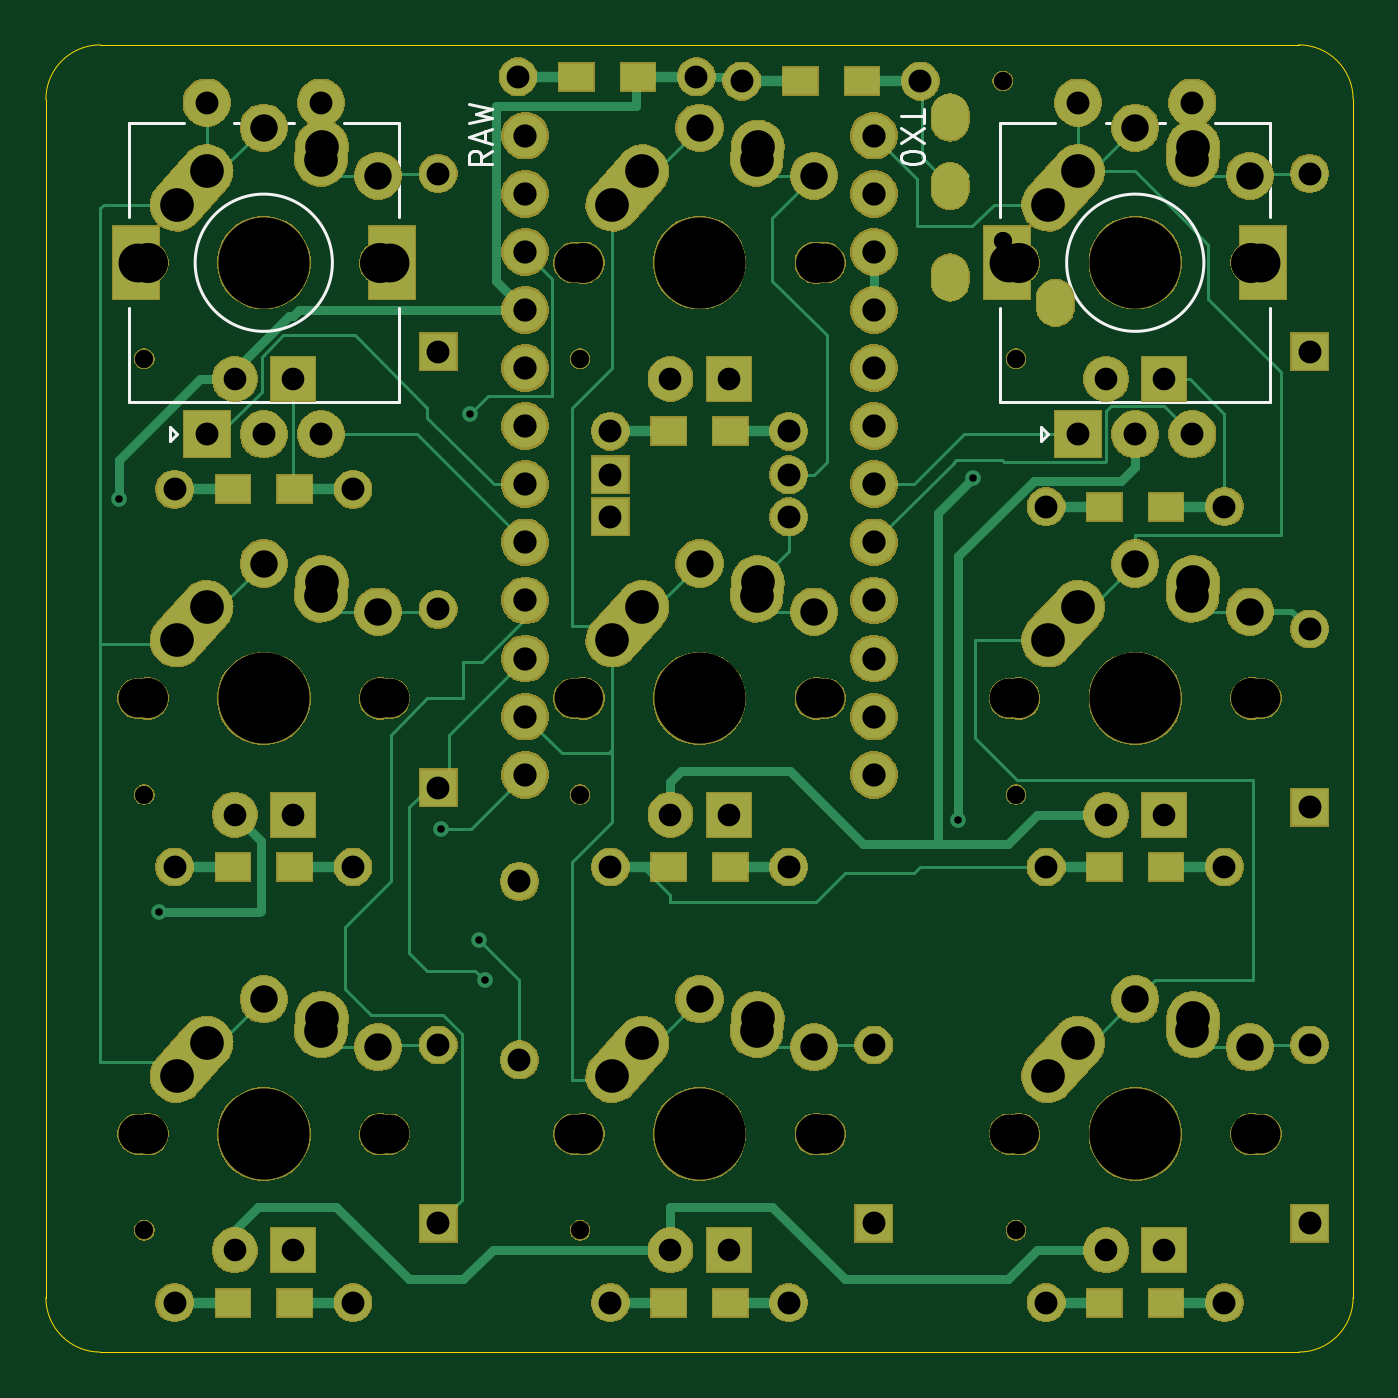
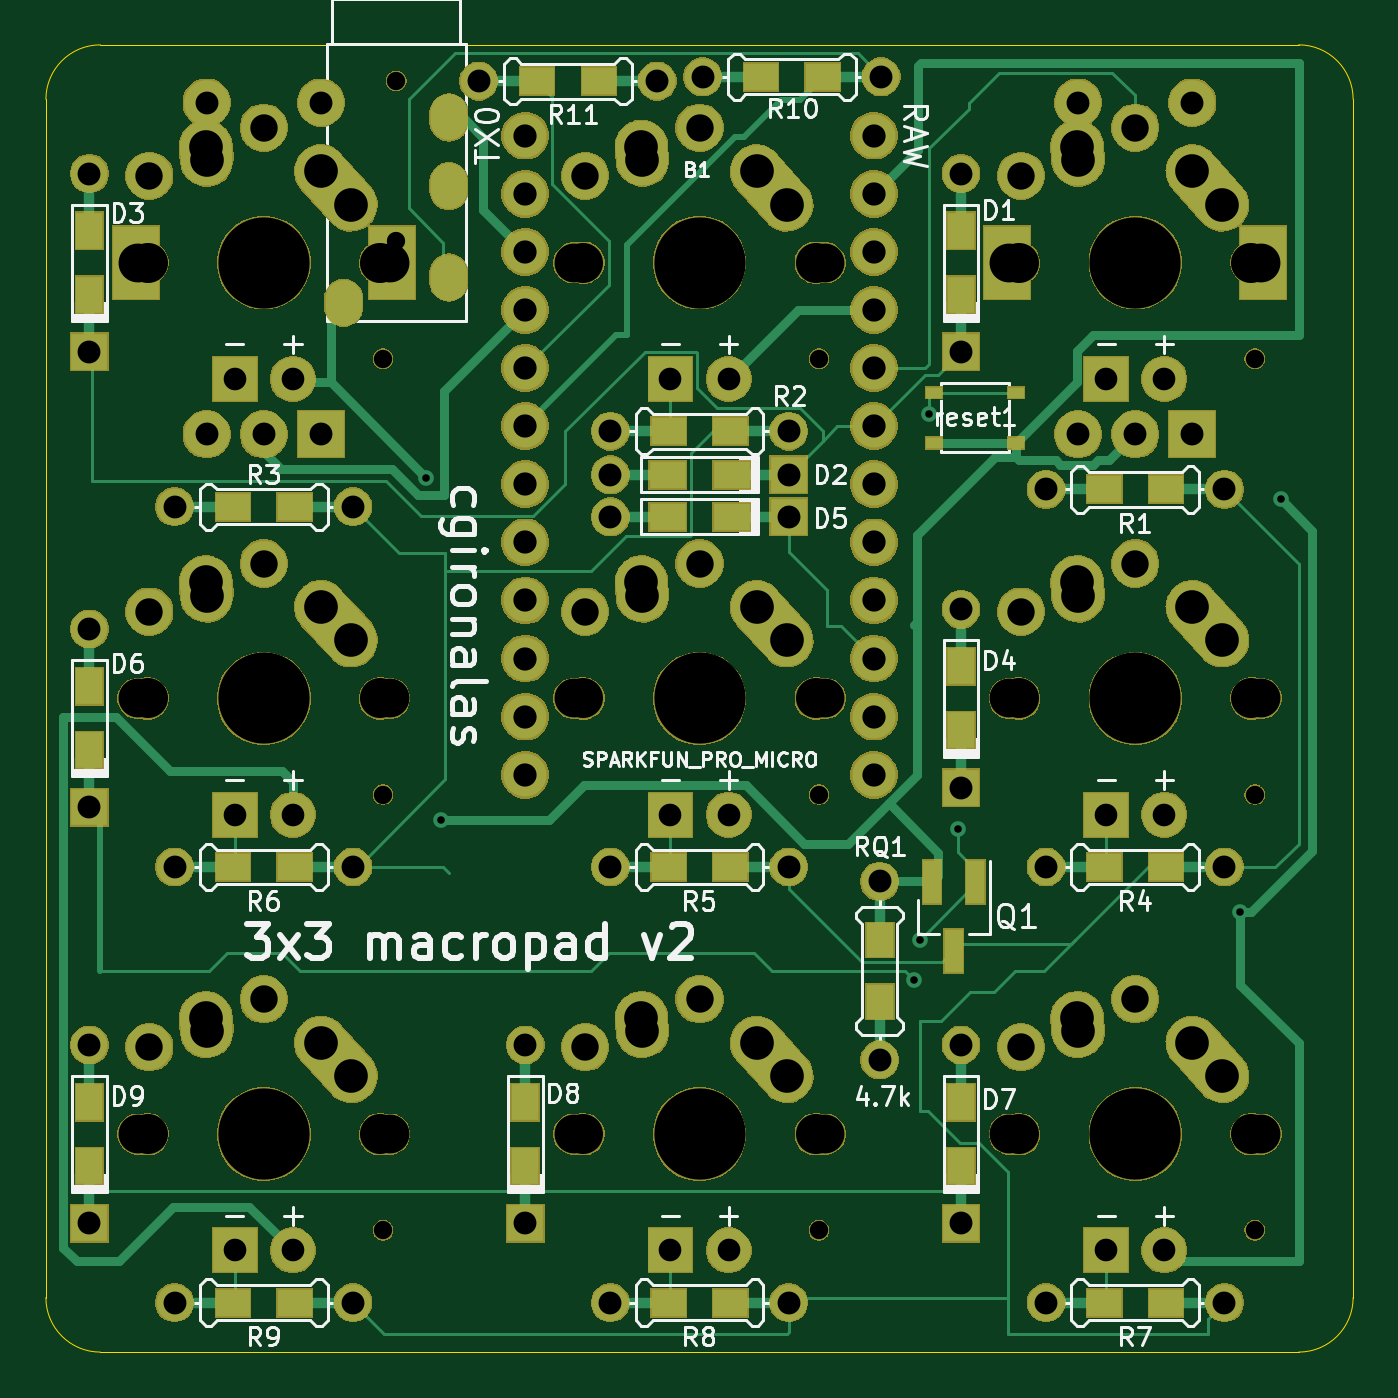
Circuit board: 9 layer files. Board 57.1 x 57.1 mm.
- bottom_copper: macropad_3x3-B_Cu.gbl (36647 bytes)
- bottom_mask: macropad_3x3-B_Mask.gbs (182304 bytes)
- bottom_silk: macropad_3x3-B_SilkS.gbo (62867 bytes)
- outline: macropad_3x3-Edge_Cuts.gm1 (1021 bytes)
- top_copper: macropad_3x3-F_Cu.gtl (35117 bytes)
- top_mask: macropad_3x3-F_Mask.gts (178659 bytes)
- top_silk: macropad_3x3-F_SilkS.gto (16758 bytes)
- drill: macropad_3x3-NPTH.drl (1261 bytes)
- drill: macropad_3x3-PTH.drl (2676 bytes)

=== bottom_copper: macropad_3x3-B_Cu.gbl (36647 bytes, source omitted) ===
=== bottom_mask: macropad_3x3-B_Mask.gbs (182304 bytes, source omitted) ===
=== bottom_silk: macropad_3x3-B_SilkS.gbo (62867 bytes, source omitted) ===
=== outline: macropad_3x3-Edge_Cuts.gm1 ===
G04 #@! TF.GenerationSoftware,KiCad,Pcbnew,(5.1.6)-1*
G04 #@! TF.CreationDate,2020-12-19T02:43:37-06:00*
G04 #@! TF.ProjectId,macropad_3x3,6d616372-6f70-4616-945f-3378332e6b69,rev?*
G04 #@! TF.SameCoordinates,Original*
G04 #@! TF.FileFunction,Profile,NP*
%FSLAX46Y46*%
G04 Gerber Fmt 4.6, Leading zero omitted, Abs format (unit mm)*
G04 Created by KiCad (PCBNEW (5.1.6)-1) date 2020-12-19 02:43:37*
%MOMM*%
%LPD*%
G01*
G04 APERTURE LIST*
G04 #@! TA.AperFunction,Profile*
%ADD10C,0.050000*%
G04 #@! TD*
G04 APERTURE END LIST*
D10*
X22225000Y-76993750D02*
X22225000Y-24606250D01*
X24606250Y-79375000D02*
G75*
G02*
X22225000Y-76993750I0J2381250D01*
G01*
X76993750Y-79375000D02*
X24606250Y-79375000D01*
X79375000Y-76993750D02*
G75*
G02*
X76993750Y-79375000I-2381250J0D01*
G01*
X79375000Y-24606250D02*
X79375000Y-76993750D01*
X76993750Y-22225000D02*
G75*
G02*
X79375000Y-24606250I0J-2381250D01*
G01*
X24606250Y-22225000D02*
X76993750Y-22225000D01*
X22225000Y-24606250D02*
G75*
G02*
X24606250Y-22225000I2381250J0D01*
G01*
M02*

=== top_copper: macropad_3x3-F_Cu.gtl (35117 bytes, source omitted) ===
=== top_mask: macropad_3x3-F_Mask.gts (178659 bytes, source omitted) ===
=== top_silk: macropad_3x3-F_SilkS.gto (16758 bytes, source omitted) ===
=== drill: macropad_3x3-NPTH.drl ===
M48
; DRILL file {KiCad (5.1.6)-1} date 12/19/20 02:44:09
; FORMAT={-:-/ absolute / inch / decimal}
; #@! TF.CreationDate,2020-12-19T02:44:09-06:00
; #@! TF.GenerationSoftware,Kicad,Pcbnew,(5.1.6)-1
; #@! TF.FileFunction,NonPlated,1,2,NPTH
FMAT,2
INCH
T1C0.0315
T2C0.0591
T3C0.0669
T4C0.0689
T5C0.1570
%
G90
G05
T1
X2.5445Y-2.9154
X1.0445Y-2.9154
X1.7945Y-2.1654
X2.5219Y-0.937
X2.5219Y-1.2126
X1.7945Y-2.9154
X1.0445Y-1.4154
X1.0445Y-2.1654
X2.5445Y-2.1654
X2.5445Y-1.4154
X1.7945Y-1.4154
T3
X2.5335Y-2.0
X2.9665Y-2.0
X2.5335Y-1.25
X2.9665Y-1.25
X1.7835Y-1.25
X2.2165Y-1.25
X2.5335Y-2.75
X2.9665Y-2.75
X1.0335Y-2.75
X1.4665Y-2.75
X1.7835Y-2.0
X2.2165Y-2.0
X1.7835Y-2.75
X2.2165Y-2.75
X1.0335Y-1.25
X1.4665Y-1.25
X1.0335Y-2.0
X1.4665Y-2.0
T4
X1.8Y-2.75
X2.2Y-2.75
X1.05Y-1.25
X1.45Y-1.25
X1.05Y-2.0
X1.45Y-2.0
X2.55Y-2.0
X2.95Y-2.0
X2.55Y-1.25
X2.95Y-1.25
X1.8Y-1.25
X2.2Y-1.25
X2.55Y-2.75
X2.95Y-2.75
X1.05Y-2.75
X1.45Y-2.75
X1.8Y-2.0
X2.2Y-2.0
T5
X2.0Y-2.75
X1.25Y-1.25
X1.25Y-2.0
X2.75Y-1.25
X2.0Y-1.25
X2.75Y-2.75
X1.25Y-2.75
X2.0Y-2.0
X2.75Y-2.0
T2
G00X2.5295Y-1.2756
M15
G01X2.5295Y-1.2244
M16
G05
G00X2.9705Y-1.2756
M15
G01X2.9705Y-1.2244
M16
G05
G00X1.0295Y-1.2756
M15
G01X1.0295Y-1.2244
M16
G05
G00X1.4705Y-1.2756
M15
G01X1.4705Y-1.2244
M16
G05
T0
M30

=== drill: macropad_3x3-PTH.drl ===
M48
; DRILL file {KiCad (5.1.6)-1} date 12/19/20 02:44:09
; FORMAT={-:-/ absolute / inch / decimal}
; #@! TF.CreationDate,2020-12-19T02:44:09-06:00
; #@! TF.GenerationSoftware,Kicad,Pcbnew,(5.1.6)-1
; #@! TF.FileFunction,Plated,1,2,PTH
FMAT,2
INCH
T1C0.0130
T2C0.0354
T3C0.0390
T4C0.0394
T5C0.0400
T6C0.0472
T7C0.0579
%
G90
G05
T1
X1.0Y-1.6562
X1.0696Y-2.3679
X1.555Y-2.225
X1.605Y-1.51
X1.62Y-2.415
X1.63Y-2.485
X2.445Y-2.21
X2.47Y-1.62
T3
X1.95Y-2.95
X2.05Y-2.95
X1.2Y-1.45
X1.3Y-1.45
X1.2Y-2.2
X1.3Y-2.2
X2.7Y-2.2
X2.8Y-2.2
X2.7Y-1.45
X2.8Y-1.45
X1.95Y-1.45
X2.05Y-1.45
X2.7Y-2.95
X2.8Y-2.95
X1.2Y-2.95
X1.3Y-2.95
X1.95Y-2.2
X2.05Y-2.2
T4
X1.55Y-1.0965
X1.55Y-1.4035
X3.05Y-1.0965
X3.05Y-1.4035
X2.5965Y-2.29
X2.9035Y-2.29
X1.6875Y-0.93
X1.9946Y-0.93
X1.0965Y-1.64
X1.4035Y-1.64
X1.8465Y-1.6875
X2.1535Y-1.6875
X3.05Y-2.5965
X3.05Y-2.9035
X1.8465Y-2.29
X2.1535Y-2.29
X2.5965Y-3.04
X2.9035Y-3.04
X1.0965Y-3.04
X1.4035Y-3.04
X3.05Y-1.8804
X3.05Y-2.1875
X1.55Y-2.5965
X1.55Y-2.9035
X1.8465Y-3.04
X2.1535Y-3.04
X2.6516Y-0.9744
X2.6516Y-1.5453
X2.75Y-1.5453
X2.8484Y-0.9744
X2.8484Y-1.5453
X1.8465Y-1.54
X2.1535Y-1.54
X1.55Y-1.8465
X1.55Y-2.1535
X2.0729Y-0.9375
X2.38Y-0.9375
X2.3Y-2.5965
X2.3Y-2.9035
X1.0965Y-2.29
X1.4035Y-2.29
X1.1516Y-0.9744
X1.1516Y-1.5453
X1.25Y-1.5453
X1.3484Y-0.9744
X1.3484Y-1.5453
X1.69Y-2.315
X1.69Y-2.6221
X2.5965Y-1.67
X2.9035Y-1.67
X1.8465Y-1.615
X2.1535Y-1.615
T5
X1.7Y-1.0312
X1.7Y-1.1312
X1.7Y-1.2312
X1.7Y-1.3313
X1.7Y-1.4312
X1.7Y-1.5312
X1.7Y-1.6312
X1.7Y-1.7312
X1.7Y-1.8313
X1.7Y-1.9312
X1.7Y-2.0312
X1.7Y-2.1313
X2.3Y-1.0312
X2.3Y-1.1312
X2.3Y-1.2312
X2.3Y-1.3313
X2.3Y-1.4312
X2.3Y-1.5312
X2.3Y-1.6312
X2.3Y-1.7312
X2.3Y-1.8313
X2.3Y-1.9312
X2.3Y-2.0312
X2.3Y-2.1313
T6
X2.0Y-2.5177
X2.1969Y-2.6004
X1.25Y-1.0177
X1.4469Y-1.1004
X1.25Y-1.7677
X1.4469Y-1.8504
X2.75Y-1.7677
X2.9469Y-1.8504
X2.75Y-1.0177
X2.9469Y-1.1004
X2.0Y-1.0177
X2.1969Y-1.1004
X2.75Y-2.5177
X2.9469Y-2.6004
X1.25Y-2.5177
X1.4469Y-2.6004
X2.0Y-1.7677
X2.1969Y-1.8504
T7
X1.85Y-2.65
X1.9016Y-2.5925
X2.0984Y-2.5728
X2.1Y-2.55
X1.1Y-1.15
X1.1516Y-1.0925
X1.3484Y-1.0728
X1.35Y-1.05
X1.1Y-1.9
X1.1516Y-1.8425
X1.3484Y-1.8228
X1.35Y-1.8
X2.6Y-1.9
X2.6516Y-1.8425
X2.8484Y-1.8228
X2.85Y-1.8
X2.6Y-1.15
X2.6516Y-1.0925
X2.8484Y-1.0728
X2.85Y-1.05
X1.85Y-1.15
X1.9016Y-1.0925
X2.0984Y-1.0728
X2.1Y-1.05
X2.6Y-2.65
X2.6516Y-2.5925
X2.8484Y-2.5728
X2.85Y-2.55
X1.1Y-2.65
X1.1516Y-2.5925
X1.3484Y-2.5728
X1.35Y-2.55
X1.85Y-1.9
X1.9016Y-1.8425
X2.0984Y-1.8228
X2.1Y-1.8
T2
G00X2.4314Y-1.0079
M15
G01X2.4314Y-0.9921
M16
G05
G00X2.4314Y-1.126
M15
G01X2.4314Y-1.1102
M16
G05
G00X2.4314Y-1.2835
M15
G01X2.4314Y-1.2677
M16
G05
G00X2.6125Y-1.3268
M15
G01X2.6125Y-1.311
M16
G05
T0
M30

